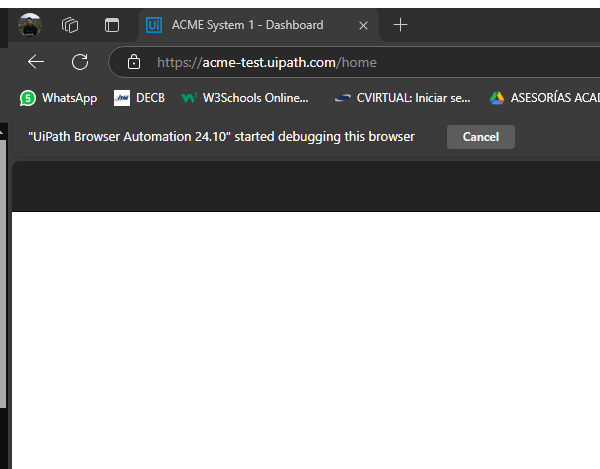
Task: Robotic Enterprise Framework
Workflow: System1_Close

Step 1: Attach Browser - System 1 in window 'ACME System 1 - *' (msedge.exe)

Step 2: click on the link 'Log Out' (no picture)

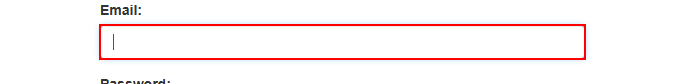
Step 3: find the text box 'email'